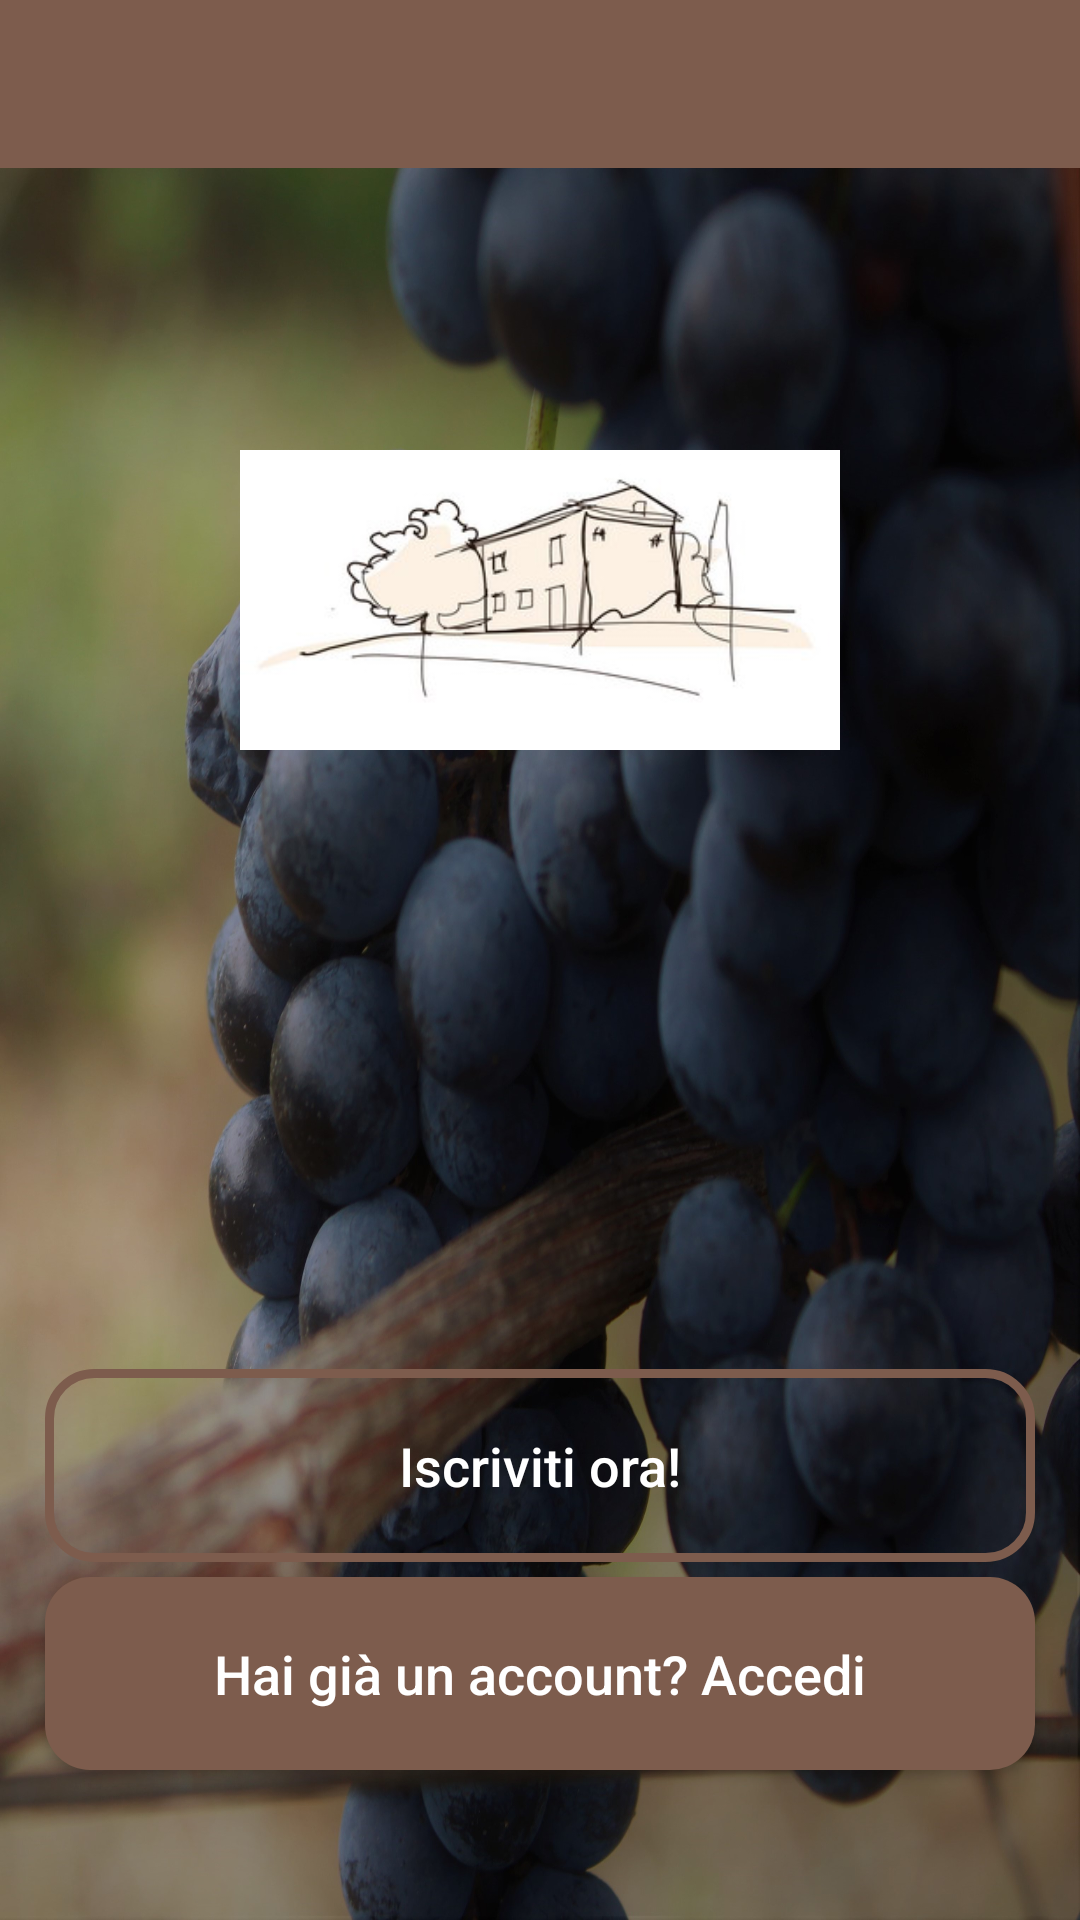

This screen was rendered from an Android layout file. Write that file and the resources it references.
<!-- AndroidManifest.xml: activity theme Theme.Marinello.NoActionBar -->
<!-- res/layout/activity_main.xml -->
<?xml version="1.0" encoding="utf-8"?>
<RelativeLayout xmlns:android="http://schemas.android.com/apk/res/android"
    xmlns:app="http://schemas.android.com/apk/res-auto"

    xmlns:tools="http://schemas.android.com/tools"
    android:layout_width="match_parent"
    android:layout_height="match_parent"
    android:background="@drawable/uva_back_2"
    tools:context=".MainActivity">

    <androidx.appcompat.widget.Toolbar
        android:id="@+id/toolbarMain"
        android:layout_width="match_parent"
        android:layout_height="?attr/actionBarSize"
        android:background="?attr/colorPrimary"
        app:popupTheme="@style/Theme.Marinello.PopupOverlay" />
    <ImageView
        android:id="@+id/logo"
        android:layout_width="300dp"
        android:layout_height="100dp"
        android:layout_centerHorizontal="true"
        android:layout_marginTop="150dp"
        android:src="@drawable/logo"
        />
    <TextView
        android:id="@+id/app_slogan"
        android:layout_width="220dp"
        android:layout_height="wrap_content"
        android:layout_alignParentEnd="true"
        android:layout_alignParentTop="true"
        android:layout_marginEnd="88dp"
        android:layout_marginTop="260dp"
        android:text=""
        android:textAlignment="center"
        android:textSize="22sp"
        android:textColor="@color/white"
        android:textStyle="bold"
        />


    <Button
        android:id="@+id/main_login_btn"
        android:layout_width="match_parent"
        android:layout_height="wrap_content"
        android:layout_alignParentBottom="true"
        android:layout_alignParentStart="true"
        android:layout_marginBottom="50dp"
        android:layout_marginLeft="15dp"
        android:layout_marginRight="15dp"
        android:background="@drawable/buttons"
        android:padding="20dp"
        android:textAllCaps="false"
        android:textSize="18sp"
        android:text="Hai già un account? Accedi"
        android:textColor="@android:color/white"
        />

    <Button
        android:id="@+id/main_join_now_btn"
        android:layout_width="match_parent"
        android:layout_height="wrap_content"
        android:layout_above="@+id/main_login_btn"
        android:layout_marginBottom="5dp"
        android:layout_marginLeft="15dp"
        android:layout_marginRight="15dp"
        android:background="@drawable/input_design"
        android:padding="20dp"
        android:textAllCaps="false"
        android:textSize="18sp"
        android:text="Iscriviti ora!"
        android:textColor="@android:color/white"
        />
</RelativeLayout>
<!-- resources referenced by this layout -->
<resources>
  <color name="white">#FFFFFFFF</color>
  <!-- drawable buttons (drawable) -->
  <?xml version="1.0" encoding="utf-8"?>
  <shape xmlns:android="http://schemas.android.com/apk/res/android">
  
      <solid android:color="@color/marrone"
          ></solid>
      <corners android:radius="15dp"
          ></corners>
  </shape>
  <!-- drawable input_design (drawable) -->
  <?xml version="1.0" encoding="utf-8"?>
  <shape xmlns:android="http://schemas.android.com/apk/res/android">
  
      <stroke android:color="@color/marrone" android:width="3dp">
      </stroke>
  
      <corners android:radius="15dp">
  
      </corners>
  </shape>
  <!-- drawable logo: png bitmap (drawable, 37200 bytes) -->
  <!-- drawable uva_back_2: jpg bitmap (drawable, 605729 bytes) -->
  <style name="Theme.Marinello.PopupOverlay" parent="ThemeOverlay.AppCompat.Light" />
  <style name="Theme.Marinello.NoActionBar">
          <item name="windowActionBar">true</item>
          <item name="windowNoTitle">true</item>
      </style>
  <color name="marrone">#7d5c4d</color>
</resources>
